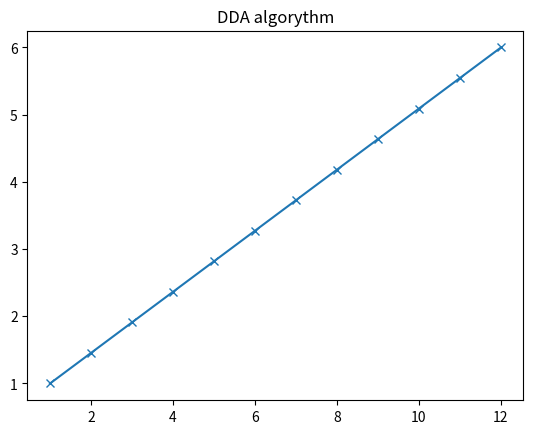

This figure's Python source:

"""
From [x1,y2] and [x2,y2] compute dy|dx and next -->
Steps: until x1<x2 do:
	1) print point [x,round(y)]
	2) x = x+1
	3) y = y+(dy|dx)
"""

from matplotlib import pyplot

def plot_dda(x1, y1, x2, y2): # funcion

	# find absolute differences 
	dx = abs(x1 - x2)
	dy = abs(y1 - y2)

	num=max(dx,dy) + 1 # number of coordinates between two points, one is added to include also the end point

	# calculate the increment in x and y 
	xi = 1     # 1 pixel
	yi = dy/dx

	# start with 1st point 
	x = float(x1)
	y = float(y1)

	# make a list for coordinates 
	x_coorinates = [] 
	y_coorinates = [] 
    
	for i in range(num):
		# append the x,y lists with coordinates
		x_coorinates.append(x) 
		y_coorinates.append(y) 

		# increment the coordiantes
		x = x + xi
		y = y + yi

	# plot line
	pyplot.title("DDA algorythm")
	pyplot.plot(x_coorinates, y_coorinates, marker="x",
			markersize=6, markerfacecolor="blue")
	pyplot.show()


	# Function call here you can set your coordinates
plot_dda(1, 1, 12, 6)

